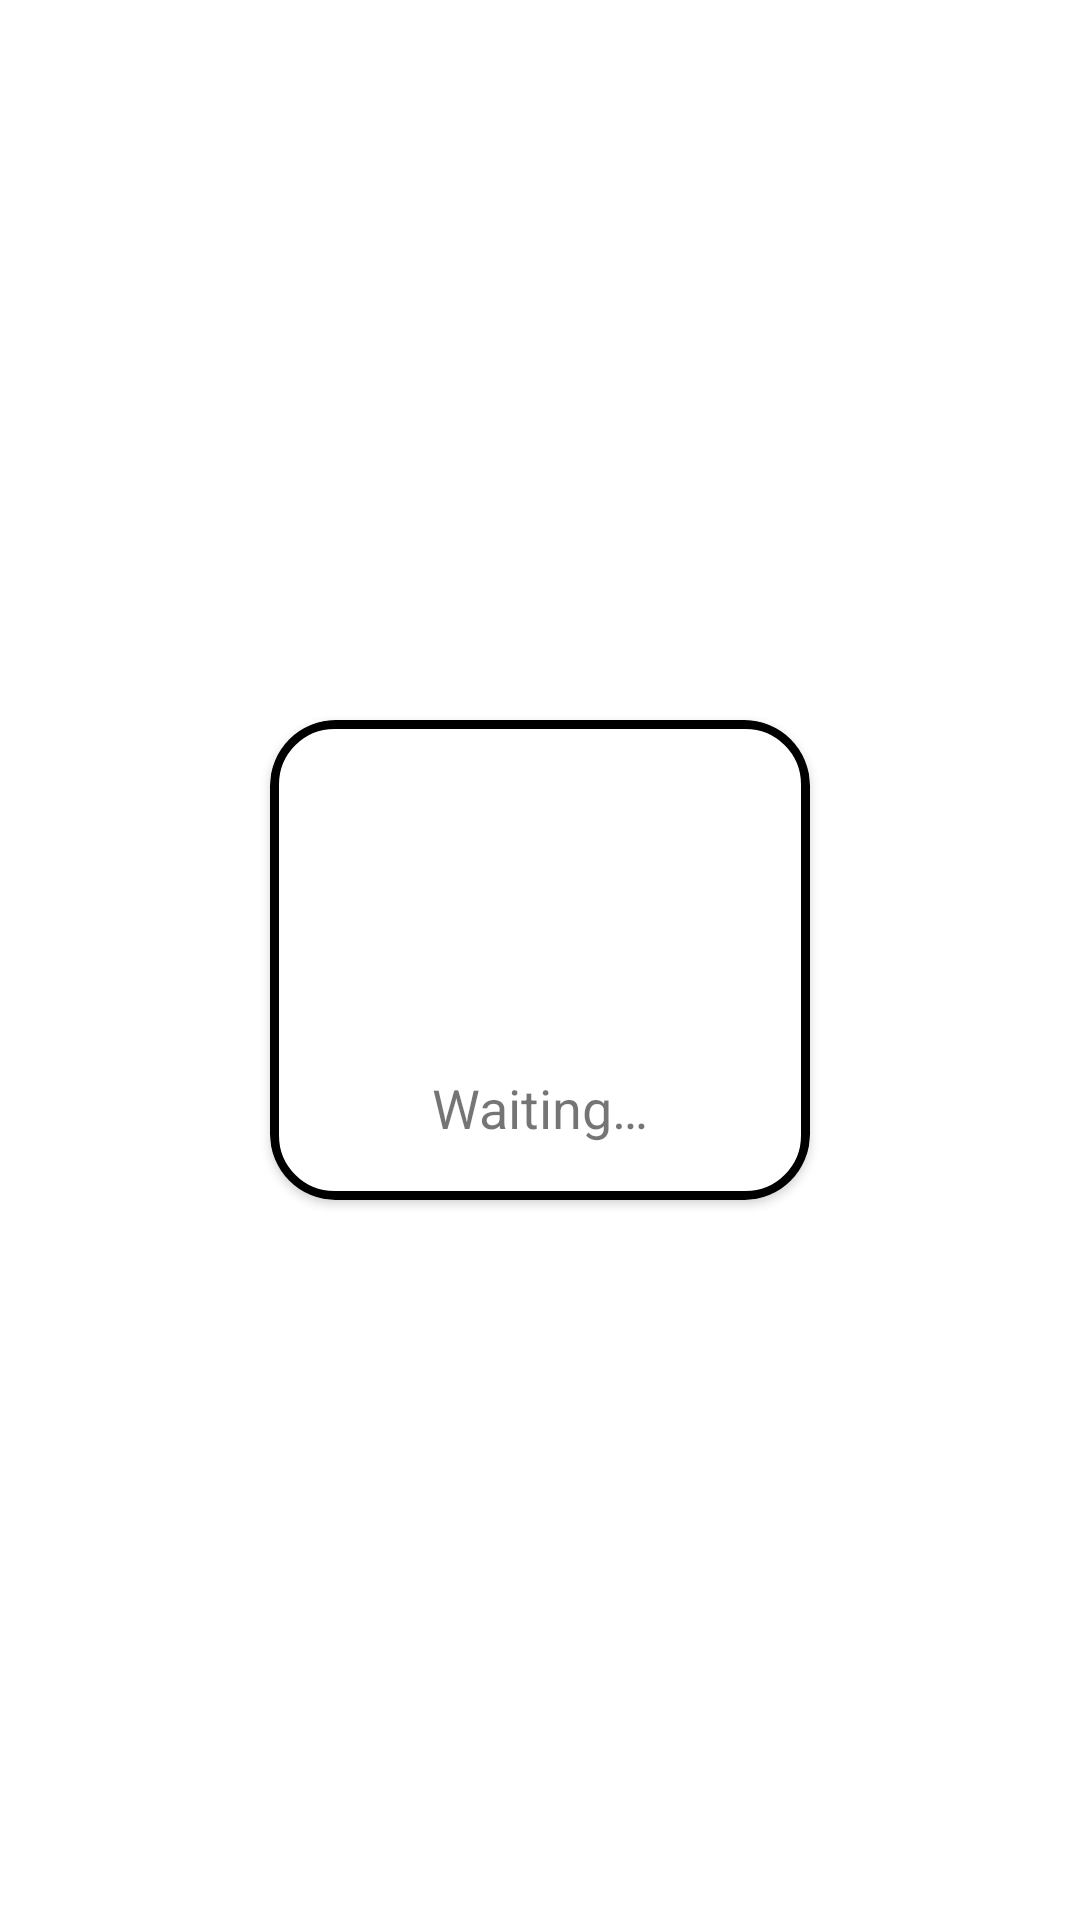

Here is an Android app screen rendered from its layout file. Give the layout XML and the strings, colors and styles it references.
<!-- AndroidManifest.xml: application theme AppTheme.ActionBarTransparent -->
<!-- res/layout/loading_layout.xml -->
<?xml version="1.0" encoding="utf-8"?>
<androidx.constraintlayout.widget.ConstraintLayout xmlns:android="http://schemas.android.com/apk/res/android"
    android:layout_width="wrap_content"
    android:layout_height="wrap_content"
    xmlns:app="http://schemas.android.com/apk/res-auto"
    android:background="@color/transparent"
    android:layout_gravity="center">

    <androidx.cardview.widget.CardView
        android:layout_width="180dp"
        android:layout_height="160dp"
        app:layout_constraintStart_toStartOf="parent"
        app:cardCornerRadius="22dp"
        app:layout_constraintEnd_toEndOf="parent"
        app:layout_constraintTop_toTopOf="parent"
        app:layout_constraintBottom_toBottomOf="parent">

        <androidx.constraintlayout.widget.ConstraintLayout
            android:layout_width="match_parent"
            android:layout_height="match_parent"
            android:background="@drawable/bg_card4">

            <ProgressBar
                android:id="@+id/loading_bar"
                android:layout_width="80dp"
                android:layout_height="80dp"
                android:layout_centerInParent="true"
                android:indeterminate="true"
                android:indeterminateTintMode="src_atop"
                android:indeterminateTint="@color/pink"
                app:layout_constraintTop_toTopOf="parent"
                app:layout_constraintStart_toStartOf="parent"
                app:layout_constraintEnd_toEndOf="parent"
                app:layout_constraintBottom_toTopOf="@id/tv_loading"/>

            <TextView
                android:id="@+id/tv_loading"
                android:layout_width="wrap_content"
                android:layout_height="wrap_content"
                android:textSize="18sp"
                android:layout_centerHorizontal="true"
                android:text="@string/txt_loading"
                android:layout_below="@id/loading_bar"
                app:layout_constraintStart_toStartOf="parent"
                app:layout_constraintEnd_toEndOf="parent"
                app:layout_constraintTop_toBottomOf="@id/loading_bar"
                app:layout_constraintBottom_toBottomOf="parent"/>

        </androidx.constraintlayout.widget.ConstraintLayout>

    </androidx.cardview.widget.CardView>

</androidx.constraintlayout.widget.ConstraintLayout>
<!-- resources referenced by this layout -->
<resources>
  <color name="pink">#FFC7CD</color>
  <color name="transparent">#00FFFFFF</color>
  <!-- drawable bg_card4 (drawable) -->
  <?xml version="1.0" encoding="utf-8"?>
  <shape android:shape="rectangle" xmlns:android="http://schemas.android.com/apk/res/android">
  
      <corners android:radius="20dp"/>
      <solid android:color="@color/transparent"/>
      <stroke android:width="3dp" android:color="@color/black"/>
  
  </shape>
  <string name="txt_loading">Waiting…</string>
  <style name="AppTheme.ActionBarTransparent" parent="Theme.ECommerce_Rifqi">
          <item name="windowActionBar">true</item>
          <item name="windowNoTitle">true</item>
          <item name="windowActionBarOverlay">false</item>
          <item name="android:statusBarColor">@color/pink</item>
  
          <item name="bottomSheetDialogTheme">@style/AppBottomSheetDialogTheme</item>
      </style>
  <color name="black">#FF000000</color>
  <style name="Theme.ECommerce_Rifqi" parent="Theme.MaterialComponents.DayNight.DarkActionBar">
          
          <item name="colorPrimary">@color/pink</item>
          <item name="colorPrimaryVariant">@color/pink2</item>
          <item name="colorOnPrimary">@color/white</item>
          
          <item name="colorSecondary">@color/teal_200</item>
          <item name="colorSecondaryVariant">@color/teal_700</item>
          <item name="colorOnSecondary">@color/black</item>
          
          <item name="android:statusBarColor">?attr/colorPrimaryVariant</item>
  
  
          
      </style>
  <style name="AppBottomSheetDialogTheme" parent="Theme.Design.Light.BottomSheetDialog">
          <item name="bottomSheetStyle">@style/AppModelStyle</item>
      </style>
  <color name="pink2">#EB848E</color>
  <color name="white">#FFFFFFFF</color>
  <color name="teal_200">#FF03DAC5</color>
  <color name="teal_700">#FF018786</color>
  <style name="AppModelStyle" parent="Widget.Design.BottomSheet.Modal">
          <item name="android:background">@drawable/bg_card</item>
      </style>
  <!-- drawable bg_card (drawable) -->
  <?xml version="1.0" encoding="utf-8"?>
  <shape android:shape="rectangle" xmlns:android="http://schemas.android.com/apk/res/android">
  
      <solid android:color="@color/white"/>
      <corners android:topLeftRadius="30dp" android:topRightRadius="30dp"/>
  
  </shape>
</resources>
